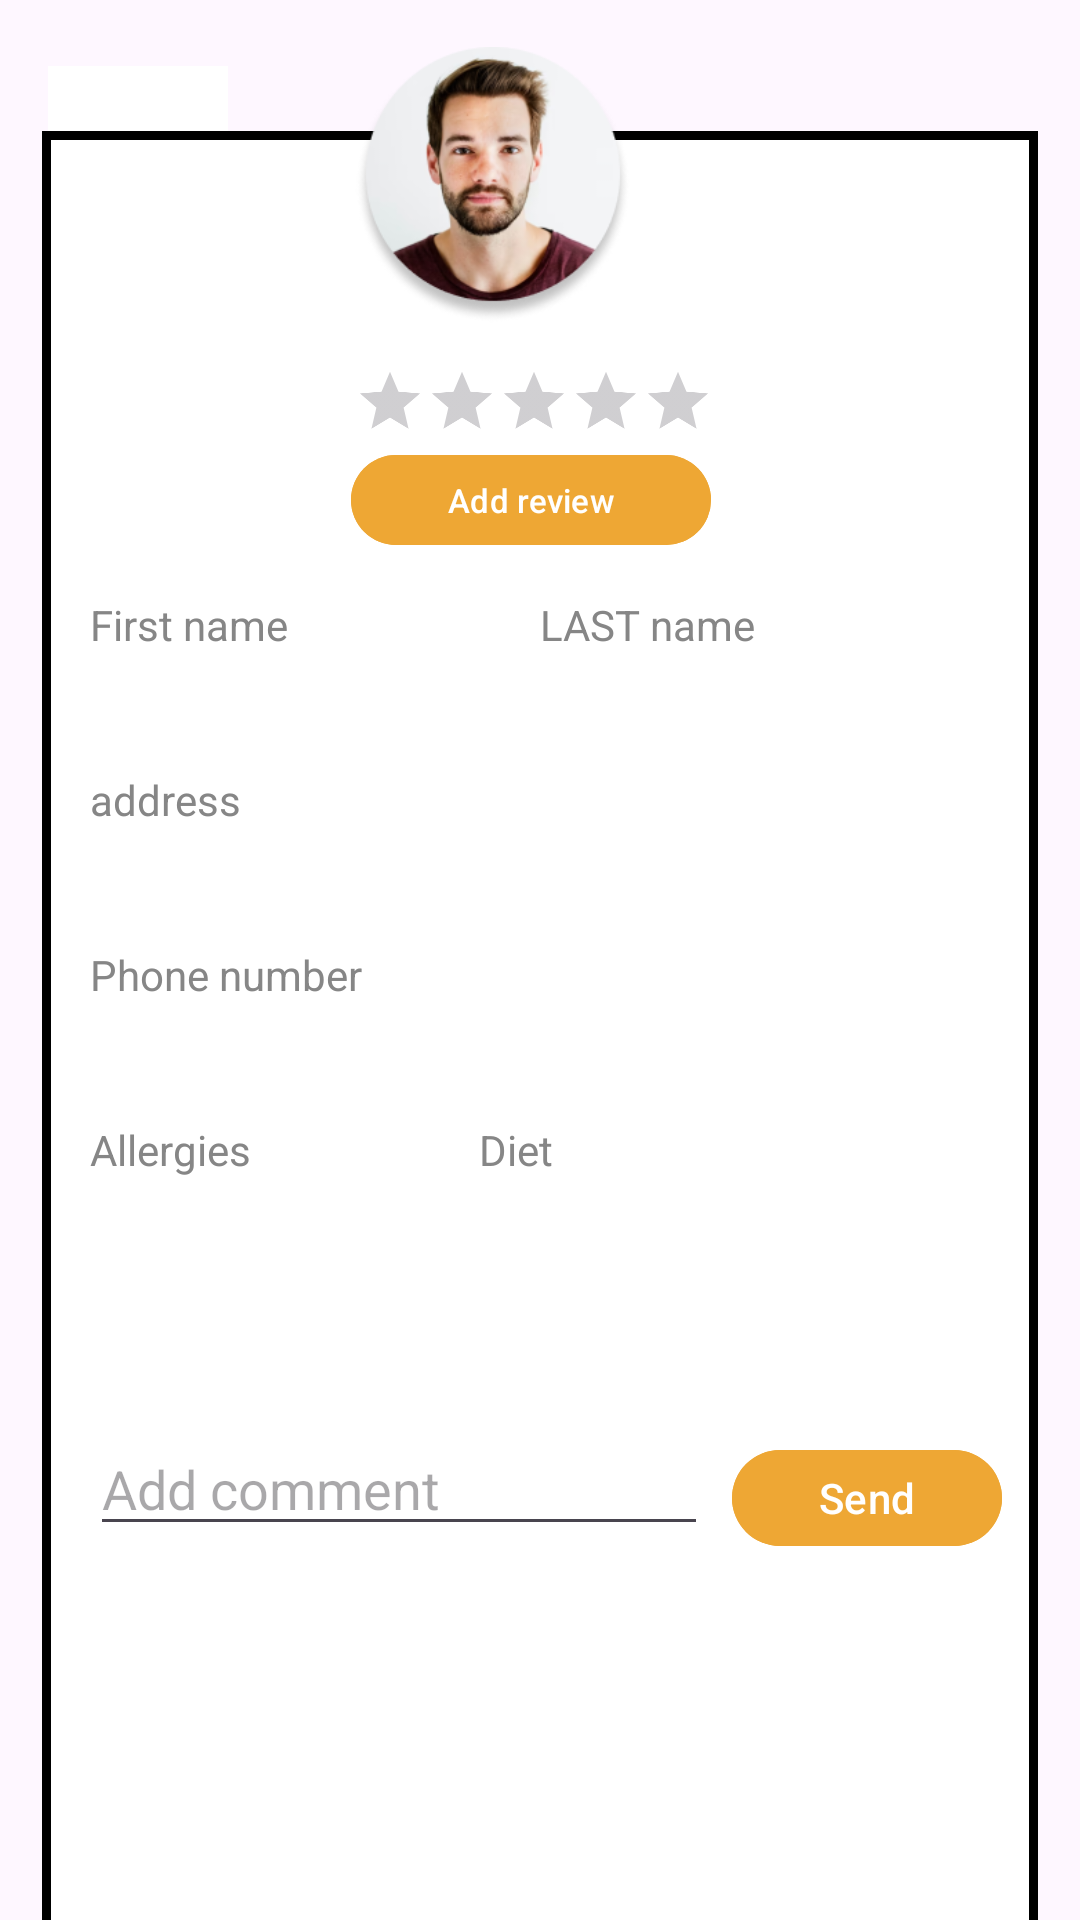

Android layout source for this screen:
<!-- AndroidManifest.xml: application theme Theme.Dishwishfrontend -->
<!-- res/layout/activity_search_profile.xml -->
<?xml version="1.0" encoding="utf-8"?>
<androidx.constraintlayout.widget.ConstraintLayout xmlns:android="http://schemas.android.com/apk/res/android"
    xmlns:app="http://schemas.android.com/apk/res-auto"
    xmlns:tools="http://schemas.android.com/tools"
    android:layout_width="match_parent"
    android:layout_height="match_parent"
    tools:context=".Profil.search_profile">

    <ImageButton
        android:id="@+id/btnBack"
        android:layout_width="60dp"
        android:layout_height="60dp"
        android:src="@drawable/ic_back"
        app:layout_constraintTop_toTopOf="parent"
        app:layout_constraintStart_toStartOf="parent"
        android:layout_marginTop="22dp"
        android:layout_marginStart="16dp"
        android:background="@color/white"/>
    <View
        android:id="@+id/profile"
        android:layout_width="332dp"
        android:layout_height="628dp"
        android:background="@drawable/border_background"
        app:layout_constraintLeft_toLeftOf="parent"
        app:layout_constraintRight_toRightOf="parent"
        app:layout_constraintTop_toTopOf="parent"
        app:layout_constraintBottom_toBottomOf="parent"
        android:layout_marginTop="75dp"/>
    
    <ImageView
        android:id="@+id/portrait_of"
        android:layout_width="92dp"
        android:layout_height="92dp"
        android:layout_marginEnd="120dp"
        android:src="@drawable/portrait_of"
        android:elevation="4dp"
        app:layout_constraintEnd_toEndOf="parent"
        app:layout_constraintHorizontal_bias="0.8"
        app:layout_constraintStart_toStartOf="parent"
        app:layout_constraintBottom_toTopOf="@id/profile_infos"
        tools:layout_editor_absoluteY="83dp" />
    <RelativeLayout
        android:id="@+id/profile_infos"
        android:layout_width="304dp"
        android:layout_height="590dp"
        android:layout_marginStart="16dp"
        android:layout_marginTop="64dp"
        app:layout_constraintStart_toStartOf="@id/profile"
        app:layout_constraintTop_toTopOf="@id/profile">

        <LinearLayout
            android:layout_width="match_parent"
            android:layout_height="467dp"
            android:layout_marginTop="80dp"
            android:orientation="vertical">


            <LinearLayout
                android:layout_width="match_parent"
                android:layout_height="wrap_content"
                android:layout_marginTop="3dp"
                android:orientation="horizontal">

                <LinearLayout
                    android:layout_width="150dp"
                    android:layout_height="wrap_content"
                    android:layout_marginTop="8dp"
                    android:orientation="vertical">

                    <TextView
                        android:id="@+id/textViewFirstName"
                        android:layout_width="wrap_content"
                        android:layout_height="wrap_content"
                        android:text="First name"
                        android:textColor="#868686"
                        android:textSize="14sp" />

                    <TextView
                        android:id="@+id/textViewActualFirstName"
                        android:layout_width="wrap_content"
                        android:layout_height="wrap_content"
                        android:text=""
                        android:textColor="#010F07"
                        android:textSize="18sp" />
                </LinearLayout>

                
                <LinearLayout
                    android:layout_width="150dp"
                    android:layout_height="wrap_content"
                    android:layout_below="@id/textViewFirstName"
                    android:layout_marginTop="8dp"
                    android:orientation="vertical">

                    <TextView
                        android:id="@+id/textViewLastName"
                        android:layout_width="wrap_content"
                        android:layout_height="wrap_content"
                        android:text="LAST name"
                        android:textColor="#868686"
                        android:textSize="14sp" />

                    <TextView
                        android:id="@+id/textViewActualLastName"
                        android:layout_width="wrap_content"
                        android:layout_height="wrap_content"
                        android:text=""
                        android:textColor="#010F07"
                        android:textSize="18sp" />
                </LinearLayout>
            </LinearLayout>

            
            <TextView
                android:id="@+id/textViewAddress"
                android:layout_width="wrap_content"
                android:layout_height="wrap_content"
                android:layout_marginTop="15dp"
                android:text="address"
                android:textColor="#868686"
                android:textSize="14sp" />

            <TextView
                android:id="@+id/textViewActualAddress"
                android:layout_width="wrap_content"
                android:layout_height="wrap_content"
                android:text=""
                android:textColor="#010F07"
                android:textSize="18sp" />

            <TextView
                android:id="@+id/textViewPhoneNumber"
                android:layout_width="wrap_content"
                android:layout_height="wrap_content"
                android:layout_marginTop="15dp"
                android:text="Phone number"
                android:textColor="#868686"
                android:textSize="14sp" />

            <TextView
                android:id="@+id/textViewActualPhoneNumber"
                android:layout_width="wrap_content"
                android:layout_height="wrap_content"
                android:text=""
                android:textColor="#010F07"
                android:textSize="18sp" />

            <LinearLayout
                android:layout_width="match_parent"
                android:layout_height="wrap_content"
                android:layout_marginTop="15dp"
                android:orientation="horizontal">

                
                <LinearLayout
                    android:layout_width="wrap_content"
                    android:layout_height="wrap_content"
                    android:orientation="vertical">

                    <TextView
                        android:id="@+id/textViewAllergies"
                        android:layout_width="wrap_content"
                        android:layout_height="wrap_content"
                        android:text="Allergies"
                        android:textColor="#868686"
                        android:textSize="14sp" />

                    <TextView
                        android:id="@+id/textViewActualAllergies"
                        android:layout_width="wrap_content"
                        android:layout_height="wrap_content"
                        android:layout_marginStart="8dp"
                        android:text=""
                        android:textColor="#010F07"
                        android:textSize="18sp" />
                </LinearLayout>

                
                <LinearLayout
                    android:layout_width="wrap_content"
                    android:layout_height="wrap_content"
                    android:layout_marginStart="76dp"
                    android:orientation="vertical">

                    <TextView
                        android:id="@+id/textViewDiet"
                        android:layout_width="wrap_content"
                        android:layout_height="wrap_content"
                        android:text="Diet"
                        android:textColor="#868686"
                        android:textSize="14sp" />

                    <TextView
                        android:id="@+id/textViewActualDiet"
                        android:layout_width="wrap_content"
                        android:layout_height="wrap_content"
                        android:layout_marginStart="8dp"
                        android:text=""
                        android:textColor="#010F07"
                        android:textSize="18sp" />
                </LinearLayout>
            </LinearLayout>


            <TextView
                android:id="@+id/textViewBio"
                android:layout_width="wrap_content"
                android:layout_height="wrap_content"
                android:layout_marginTop="15dp"
                android:text="Bio"
                android:textColor="#868686"
                android:textSize="14sp"
                android:visibility="invisible" />

            <TextView
                android:id="@+id/textViewActualBio"
                android:layout_width="wrap_content"
                android:layout_height="wrap_content"
                android:text=""
                android:textColor="#010F07"
                android:textSize="18sp"
                android:visibility="invisible" />

            <RelativeLayout
                android:layout_width="match_parent"
                android:layout_height="match_parent">

                <LinearLayout
                    android:layout_width="match_parent"
                    android:layout_height="wrap_content"
                    android:orientation="horizontal">

                    <EditText
                        android:id="@+id/editTextComment"
                        android:layout_width="0dp"
                        android:layout_height="40dp"
                        android:layout_weight="1"
                        android:hint="Add comment" />

                    <Button
                        android:id="@+id/btnAddComment"
                        android:layout_width="90dp"
                        android:layout_height="40dp"
                        android:layout_marginStart="8dp"
                        android:backgroundTint="@color/principalColor"
                        android:text="Send" />
                </LinearLayout>

                <androidx.core.widget.NestedScrollView
                    android:id="@+id/nestedScrollView"
                    android:layout_width="292dp"
                    android:layout_height="122dp"
                    android:layout_below="@id/btnAddComment"
                    android:layout_marginTop="43dp"
                    tools:ignore="NotSibling">

                    <androidx.recyclerview.widget.RecyclerView
                        android:id="@+id/recyclerViewComments"
                        android:layout_width="match_parent"
                        android:layout_height="150dp" />
                </androidx.core.widget.NestedScrollView>
            </RelativeLayout>


        </LinearLayout>

        <RatingBar
            android:id="@+id/ratingBar"
            android:layout_width="wrap_content"
            android:layout_height="wrap_content"
            android:stepSize="1"
            android:scaleX="0.5"
            android:scaleY="0.5"
            android:numStars="5"
            android:layout_marginStart="28dp"/>

        <Button
            android:id="@+id/btnAddReview"
            android:layout_width="120dp"
            android:layout_height="38dp"
            android:layout_marginTop="40dp"
            android:layout_marginStart="87dp"
            android:backgroundTint="@color/principalColor"
            android:text="Add review"
            android:textSize="11sp"
            app:layout_constraintStart_toStartOf="parent"
            app:layout_constraintEnd_toEndOf="parent"
            app:layout_constraintTop_toBottomOf="@id/ratingBar" />


    </RelativeLayout>
</androidx.constraintlayout.widget.ConstraintLayout>
<!-- resources referenced by this layout -->
<resources>
  <color name="principalColor">#EEA734</color>
  <color name="white">#FFFFFFFF</color>
  <!-- drawable border_background (drawable) -->
  <?xml version="1.0" encoding="utf-8"?>
  <layer-list xmlns:android="http://schemas.android.com/apk/res/android">
      <item>
          <shape android:shape="rectangle">
              <solid android:color="#000000" /> 
          </shape>
      </item>
  
      
      <item
          android:left="1dp"
          android:top="1dp"
          android:right="1dp"
          android:bottom="1dp">
      <shape android:shape="rectangle">
          <solid android:color="#ffffff" /> 
          <stroke android:color="#000000" android:width="2dp" /> 
      </shape>
  </item>
  </layer-list>
  <!-- drawable portrait_of: png bitmap (drawable, 57669 bytes) -->
  <style name="Theme.Dishwishfrontend" parent="Theme.MaterialComponents.Light">
          
          <item name="colorPrimary">@color/principalColor</item>
          <item name="colorPrimaryVariant">@color/principalColor</item>
          <item name="colorOnPrimary">@color/principalColor</item>
          
          <item name="colorSecondary">@color/principalColor</item>
          <item name="colorSecondaryVariant">@color/principalColor</item>
          <item name="colorOnSecondary">@color/principalColor</item>
          
          <item name="android:statusBarColor">?attr/colorPrimaryVariant</item>
          
          <item name="materialTimePickerTheme">@style/MyMaterialTimePickerTheme</item>
      </style>
  <style name="MyMaterialTimePickerTheme" parent="@style/ThemeOverlay.MaterialComponents.TimePicker">
          <item name="colorOnPrimary">@android:color/white</item>
          <item name="colorOnSurface">@color/principalColor</item>
      </style>
</resources>
